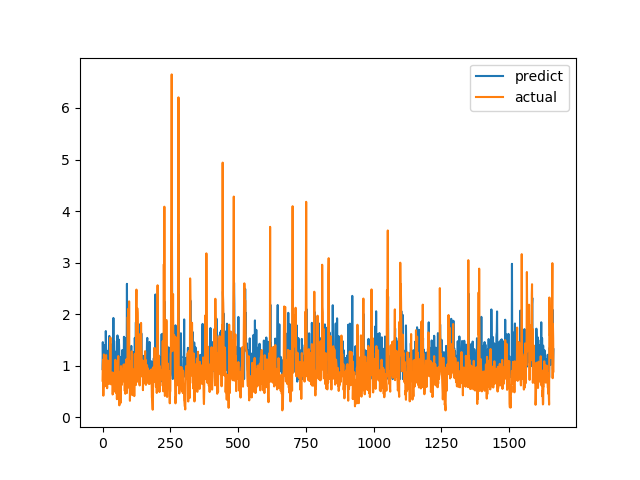

Source data for this figure (header and first rows):
predict, actual
0.9336, 0.7094
1.457, 1.015
1.158, 1.116
1.264, 0.4183
1.31, 1.002
1.222, 1.219
1.267, 1.143
1.038, 0.6528
0.8877, 0.6747
1.402, 0.601
1.106, 0.6695
0.8912, 0.6538
1.672, 0.7814
1.352, 1.206
1.259, 0.8469
0.9357, 0.8286
1.29, 0.6482
0.8843, 0.5624
0.8625, 0.7183
0.899, 1.1
1.271, 0.9542
0.9621, 0.729
0.9047, 0.6694
0.8885, 0.8631
1.18, 0.6465
1.577, 0.8223
1.103, 0.9236
0.9518, 0.8301
1.178, 1.067
1.293, 1.546
1.122, 0.6827
1.399, 0.6386
0.8806, 0.6464
1.414, 0.6881
1.113, 0.7274
0.902, 0.65
0.8838, 0.8694
0.9366, 0.4409
0.836, 0.4519
0.778, 0.7575
1.926, 0.4952
0.8476, 0.6851
1.47, 0.7244
1.145, 0.8654
0.9362, 0.74
1.276, 0.8071
1.05, 0.8204
1.176, 1.114
1.001, 1.109
1.002, 0.4751
0.969, 1.039
0.9784, 0.9458
0.9594, 0.7878
1.477, 0.3505
0.8093, 0.9368
1.587, 0.9868
1.263, 0.647
1.046, 1.03
0.9352, 1.187
1.022, 0.9329
... 1,604 more rows
